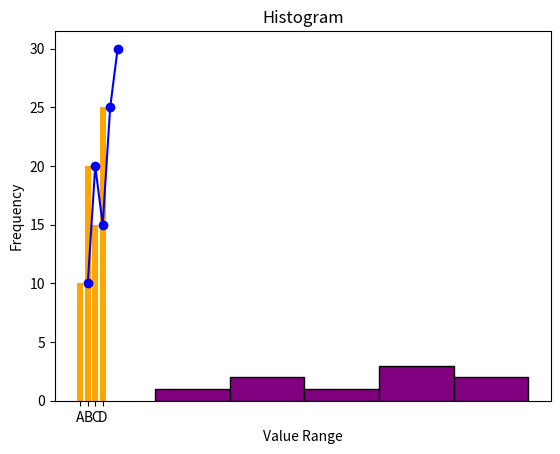

The matplotlib source for this figure:
# implementation of different graphs in matplotlib

import matplotlib.pyplot as plt
# line graph
x = [1, 2, 3, 4, 5]
y = [10, 20, 15, 25, 30]

plt.plot(x, y, color='blue', marker='o')
plt.title("Line Graph")
plt.xlabel("X-axis")
plt.ylabel("Y-axis")
plt.show()

# bar graph
x = ['A', 'B', 'C', 'D']
y = [10, 20, 15, 25]

plt.bar(x, y, color='orange')
plt.title("Bar Graph")
plt.xlabel("Categories")
plt.ylabel("Values")
plt.show()

# histogram
data = [10, 20, 20, 30, 40, 40, 40, 50, 60]

plt.hist(data, bins=5, color='purple', edgecolor='black')
plt.title("Histogram")
plt.xlabel("Value Range")
plt.ylabel("Frequency")
plt.show()